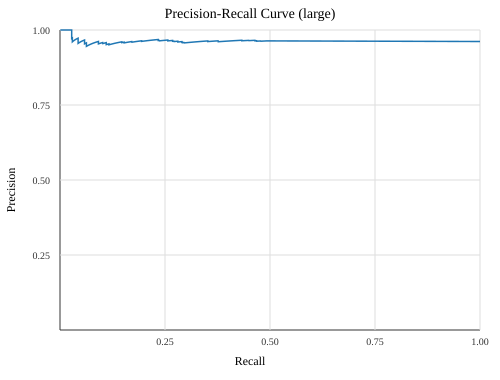

The table this chart was drawn from, first rows:
threshold, precision, recall
0.4776, 1.0, 0.0008061
0.4325, 1.0, 0.001612
0.4307, 1.0, 0.002418
0.4265, 1.0, 0.003225
0.418, 1.0, 0.004031
0.4031, 1.0, 0.004837
0.379, 1.0, 0.005643
0.3719, 1.0, 0.006449
0.364, 1.0, 0.007255
0.3636, 1.0, 0.008061
0.363, 1.0, 0.008867
0.3486, 1.0, 0.009674
0.3404, 1.0, 0.01048
0.3354, 1.0, 0.01129
0.3274, 1.0, 0.01209
0.3217, 1.0, 0.0129
0.3216, 1.0, 0.0137
0.31, 1.0, 0.01451
0.3065, 1.0, 0.01532
0.301, 1.0, 0.01612
0.3002, 1.0, 0.01693
0.2957, 1.0, 0.01773
0.294, 1.0, 0.01854
0.2912, 1.0, 0.01935
0.2898, 1.0, 0.01975
0.2887, 1.0, 0.02056
0.2875, 1.0, 0.02136
0.2873, 1.0, 0.02217
0.2857, 1.0, 0.02297
0.282, 1.0, 0.02378
0.2771, 1.0, 0.02459
0.2754, 1.0, 0.02539
0.2748, 1.0, 0.0262
0.2735, 1.0, 0.02701
0.2731, 1.0, 0.02781
0.2725, 0.9718, 0.02781
0.2724, 0.9726, 0.02862
0.2718, 0.9733, 0.02942
0.2714, 0.9605, 0.02942
0.2698, 0.9615, 0.03023
0.2692, 0.9625, 0.03104
0.2676, 0.9634, 0.03184
0.2673, 0.9643, 0.03265
0.2657, 0.9651, 0.03345
0.2656, 0.9659, 0.03426
0.2648, 0.9667, 0.03507
0.2643, 0.967, 0.03547
0.2642, 0.9677, 0.03628
0.2637, 0.9681, 0.03668
0.2606, 0.9688, 0.03748
0.2588, 0.9694, 0.03829
0.258, 0.97, 0.0391
0.2573, 0.9706, 0.0399
0.2569, 0.9712, 0.04071
0.2555, 0.9717, 0.04152
0.2525, 0.9722, 0.04232
0.252, 0.9727, 0.04313
0.2471, 0.9554, 0.04313
0.245, 0.9561, 0.04393
0.2439, 0.9569, 0.04474
... 588 more rows
